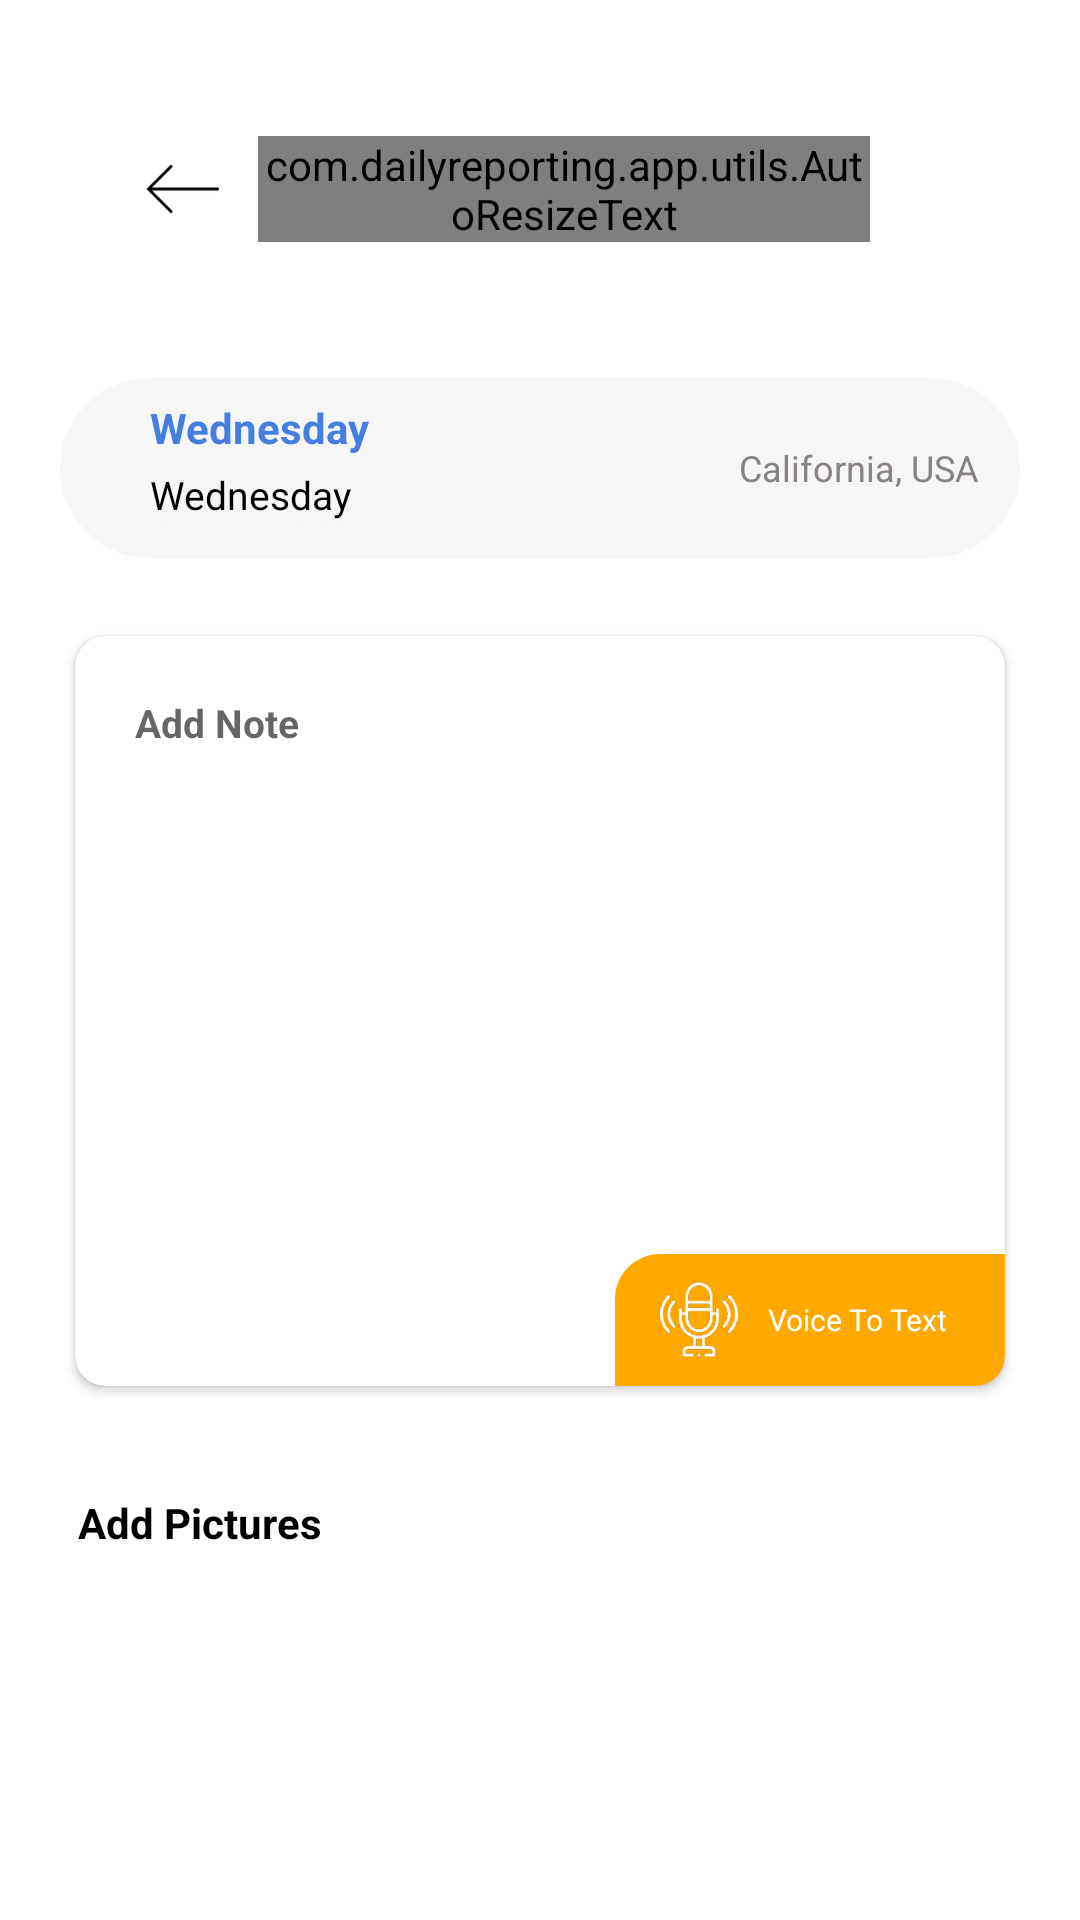

This screen was rendered from an Android layout file. Write that file and the resources it references.
<!-- AndroidManifest.xml: application theme Theme.DailyReportingApp -->
<!-- res/layout/layout_add_folder.xml -->
<?xml version="1.0" encoding="utf-8"?>
<RelativeLayout xmlns:android="http://schemas.android.com/apk/res/android"
    xmlns:card_view="http://schemas.android.com/apk/res-auto"
    android:layout_width="match_parent"
    android:layout_height="match_parent">

    <include
        android:id="@+id/toolbar"
        layout="@layout/toolbar"
        android:layout_width="match_parent"
        android:layout_height="wrap_content"
        android:layout_marginLeft="20dp"
        android:layout_marginTop="35dp"
        android:layout_marginRight="20dp" />

    <androidx.core.widget.NestedScrollView
        android:layout_width="match_parent"
        android:layout_height="match_parent"
        android:layout_below="@+id/toolbar">

        <RelativeLayout
            android:id="@+id/rlMain"
            android:layout_width="match_parent"
            android:layout_height="wrap_content"
            android:layout_marginLeft="20dp"
            android:layout_marginTop="10dp"
            android:layout_marginRight="20dp"
            android:layout_marginBottom="10dp">

            <RelativeLayout
                android:id="@+id/rlEmail"
                android:layout_width="match_parent"
                android:layout_height="60dp"
                android:layout_marginTop="25dp"
                android:background="@drawable/bg_date">

                <TextView
                    android:id="@+id/txtDay"
                    android:layout_width="wrap_content"
                    android:layout_height="wrap_content"
                    android:paddingStart="30dp"
                    android:paddingTop="7dp"
                    android:text="@string/day_value"
                    android:textColor="@color/blue"
                    android:textSize="14sp"
                    android:textStyle="bold" />

                <TextView
                    android:id="@+id/dateTV"
                    android:layout_width="wrap_content"
                    android:layout_height="wrap_content"
                    android:layout_below="@+id/txtDay"
                    android:layout_alignParentBottom="true"
                    android:layout_marginTop="4dp"
                    android:layout_marginBottom="10dp"
                    android:paddingStart="30dp"
                    android:text="@string/day"
                    android:textColor="@color/black"
                    android:textSize="13sp" />

                <TextView
                    android:id="@+id/txtCity"
                    android:layout_width="wrap_content"
                    android:layout_height="wrap_content"
                    android:layout_alignParentEnd="true"
                    android:layout_centerVertical="true"
                    android:paddingEnd="14dp"
                    android:text="@string/city"
                    android:textColor="#888282"
                    android:textSize="12sp"
                    android:textStyle="normal" />

            </RelativeLayout>

            <androidx.cardview.widget.CardView
                android:id="@+id/cardViewMain"
                android:layout_width="match_parent"
                android:layout_height="wrap_content"
                android:layout_below="@+id/rlEmail"
                android:layout_marginTop="20dp"
                android:background="@drawable/white_rounded_corner"
                card_view:cardBackgroundColor="@android:color/transparent"
                card_view:cardCornerRadius="10dp"
                card_view:cardUseCompatPadding="true">

                <androidx.cardview.widget.CardView
                    android:layout_width="match_parent"
                    android:layout_height="250dp"
                    android:background="@drawable/white_rounded_corner"
                    card_view:cardBackgroundColor="#fff"
                    card_view:cardCornerRadius="10dp"
                    card_view:cardElevation="3dp">

                    <EditText
                        android:id="@+id/etNote"
                        android:layout_width="match_parent"
                        android:layout_height="wrap_content"
                        android:layout_margin="20dp"
                        android:background="@android:color/transparent"
                        android:hint="@string/addnote"
                        android:textColor="@android:color/black"
                        android:textSize="13sp"
                        android:textStyle="bold" />

                    <RelativeLayout
                        android:id="@+id/voiceRL"
                        android:layout_width="130dp"
                        android:layout_height="44dp"
                        android:layout_gravity="right|bottom"
                        android:background="@drawable/bg_btn_addnotevoice">

                        <ImageView
                            android:id="@+id/imgVoice"
                            android:layout_width="26dp"
                            android:layout_height="29dp"
                            android:layout_centerVertical="true"
                            android:layout_marginStart="15dp"
                            android:layout_marginTop="10dp"
                            android:src="@drawable/voice" />

                        <TextView
                            android:id="@+id/voiceTV"
                            android:layout_width="wrap_content"
                            android:layout_height="wrap_content"
                            android:layout_centerVertical="true"
                            android:layout_toEndOf="@+id/imgVoice"
                            android:paddingLeft="10dp"
                            android:paddingRight="10dp"
                            android:singleLine="true"
                            android:text="@string/voicetext"
                            android:textColor="@android:color/white"
                            android:textSize="10sp" />
                    </RelativeLayout>
                </androidx.cardview.widget.CardView>
            </androidx.cardview.widget.CardView>

            <RelativeLayout
                android:id="@+id/rlAddPictures"
                android:layout_width="match_parent"
                android:layout_height="wrap_content"
                android:layout_below="@+id/cardViewMain"
                android:layout_marginTop="20dp"
                android:visibility="visible">

                <TextView
                    android:layout_width="wrap_content"
                    android:layout_height="wrap_content"
                    android:paddingStart="6dp"
                    android:paddingTop="10dp"
                    android:text="@string/addpictures"
                    android:textColor="@android:color/black"
                    android:textSize="14sp"
                    android:textStyle="bold" />

            </RelativeLayout>

            <androidx.recyclerview.widget.RecyclerView
                android:id="@+id/recyclerView"
                android:layout_width="match_parent"
                android:layout_height="wrap_content"
                android:layout_below="@id/rlAddPictures"
                android:visibility="visible" />

            <RelativeLayout
                android:id="@+id/rlCancelSave"
                android:layout_width="match_parent"
                android:layout_height="50dp"
                android:layout_below="@+id/recyclerView"
                android:layout_marginTop="20dp"
                android:layout_marginBottom="20dp">

                <androidx.appcompat.widget.AppCompatButton
                    android:id="@+id/btnCancel"
                    android:layout_width="140dp"
                    android:layout_height="50dp"
                    android:layout_marginStart="0dp"
                    android:background="@drawable/bg_btn_cancel"
                    android:text="@string/cancel_string"
                    android:textAllCaps="false"
                    android:textColor="@android:color/white" />

                <androidx.appcompat.widget.AppCompatButton
                    android:id="@+id/btnSave"
                    android:layout_width="140dp"
                    android:layout_height="50dp"
                    android:layout_alignParentEnd="true"
                    android:background="@drawable/bg_btn_save"
                    android:text="@string/save_string"
                    android:textAllCaps="false"
                    android:textColor="@android:color/white" />
            </RelativeLayout>
        </RelativeLayout>

    </androidx.core.widget.NestedScrollView>


</RelativeLayout>
<!-- res/layout/toolbar.xml (included above) -->
<androidx.appcompat.widget.Toolbar xmlns:android="http://schemas.android.com/apk/res/android"
    android:id="@+id/toolbar"
    android:layout_width="match_parent"
    android:layout_height="64dp">

    <RelativeLayout
        android:id="@+id/rlHeader"
        android:layout_width="match_parent"
        android:layout_height="50dp">

        <ImageView
            android:id="@+id/imgBack"
            android:layout_width="50dp"
            android:layout_height="50dp"
            android:layout_alignParentStart="true"
            android:padding="13dp"
            android:src="@drawable/backarrow" />

        <com.dailyreporting.app.utils.AutoResizeText
            android:id="@+id/txtEdit"
            android:layout_width="wrap_content"
            android:layout_height="wrap_content"
            android:layout_centerVertical="true"
            android:layout_toStartOf="@+id/endRL"
            android:layout_toEndOf="@+id/imgBack"
            android:text="@string/addactivity"
            android:textAlignment="center"
            android:textColor="@android:color/black"
            android:textSize="14sp"
            android:textStyle="normal" />

        <RelativeLayout
            android:id="@+id/endRL"
            android:layout_width="40dp"
            android:layout_height="wrap_content"
            android:layout_alignParentEnd="true"
            android:layout_centerVertical="true"
            android:layout_marginEnd="10dp">

            <RelativeLayout
                android:id="@+id/stagingRL"
                android:layout_width="30dp"
                android:layout_height="30dp"
                android:layout_centerVertical="true"
                android:layout_marginEnd="10dp"
                android:layout_toStartOf="@+id/saveIV"
                android:background="@drawable/bg_gray_circle"
                android:visibility="gone">

                <TextView
                    android:layout_width="wrap_content"
                    android:layout_height="wrap_content"
                    android:layout_centerInParent="true"
                    android:text="@string/s_string"
                    android:textColor="@color/white"
                    android:textSize="15sp" />

            </RelativeLayout>

            <ImageView
                android:id="@+id/saveIV"
                android:layout_width="24dp"
                android:layout_height="24dp"
                android:layout_alignParentEnd="true"
                android:layout_centerVertical="true"
                android:layout_marginEnd="10dp"
                android:src="@drawable/ic_save"
                android:visibility="invisible" />
        </RelativeLayout>


    </RelativeLayout>

</androidx.appcompat.widget.Toolbar>
<!-- resources referenced by this layout -->
<resources>
  <color name="black">#FF000000</color>
  <color name="blue">#447EDF</color>
  <color name="white">#FFFFFFFF</color>
  <!-- drawable backarrow: png bitmap (drawable-hdpi, 450 bytes) -->
  <!-- drawable bg_btn_addnotevoice (drawable) -->
  <?xml version="1.0" encoding="utf-8"?>
  <shape xmlns:android="http://schemas.android.com/apk/res/android">
      <solid android:color="@color/orange"/>
  
      <corners android:topLeftRadius="15dp"
         />
  </shape>
  <!-- drawable bg_date (drawable) -->
  <?xml version="1.0" encoding="utf-8"?>
  <shape xmlns:android="http://schemas.android.com/apk/res/android">
      <solid android:color="@color/medium_grey"
          />
  <corners android:radius="30dp"/>
  </shape>
  <!-- drawable bg_gray_circle (drawable) -->
  <?xml version="1.0" encoding="utf-8"?>
  <shape
      xmlns:android="http://schemas.android.com/apk/res/android"
      android:shape="oval">
  
      <solid
          android:color="#C6C3C3"/>
  
      <size
          android:width="120dp"
          android:height="120dp"/>
  </shape>
  <!-- drawable voice: png bitmap (drawable-hdpi, 8491 bytes) -->
  <!-- drawable white_rounded_corner (drawable) -->
  <?xml version="1.0" encoding="utf-8"?>
  <layer-list xmlns:android="http://schemas.android.com/apk/res/android">
      <item >
          <shape
              android:shape="rectangle">
              <solid android:color="#F1F1F1" />
              <corners android:radius="10dp"
                  android:bottomRightRadius="10dp" android:bottomLeftRadius="10dp"
                  android:topLeftRadius="10dp" android:topRightRadius="10dp"/>     </shape>
      </item>
      <item android:top="2dp" android:right="2dp" android:left="2dp" android:bottom="2dp">
          <shape
              android:shape="rectangle">
              <solid android:color="@android:color/white"/>
              <corners android:radius="10dp"
                  android:bottomRightRadius="10dp" android:bottomLeftRadius="10dp"
                  android:topLeftRadius="10dp" android:topRightRadius="10dp"/>
          </shape>
      </item>
  </layer-list>
  <string name="addactivity">Add Activity</string>
  <string name="addnote">Add Note</string>
  <string name="addpictures">Add Pictures</string>
  <string name="cancel_string">Cancel</string>
  <string name="city">California, USA</string>
  <string name="day">Wednesday \n24 Mar, 2021</string>
  <string name="day_value">Wednesday</string>
  <string name="s_string">S</string>
  <string name="save_string">Save</string>
  <string name="voicetext">Voice To Text</string>
  <style name="Theme.DailyReportingApp" parent="Theme.MaterialComponents.DayNight.NoActionBar">
          
          <item name="colorPrimary">@color/purple_500</item>
          <item name="colorPrimaryVariant">@color/purple_700</item>
          <item name="colorOnPrimary">@color/white</item>
          
          <item name="colorSecondary">@color/teal_200</item>
          <item name="colorSecondaryVariant">@color/teal_700</item>
          <item name="colorOnSecondary">@color/black</item>
          
          <item name="android:statusBarColor" tools:targetApi="l">?attr/colorPrimaryVariant</item>
          
      </style>
  <color name="orange">#FFA800</color>
  <color name="medium_grey">#F6F6F6</color>
  <color name="purple_500">#FF6200EE</color>
  <color name="purple_700">#FF3700B3</color>
  <color name="teal_200">#FF03DAC5</color>
  <color name="teal_700">#FF018786</color>
</resources>
